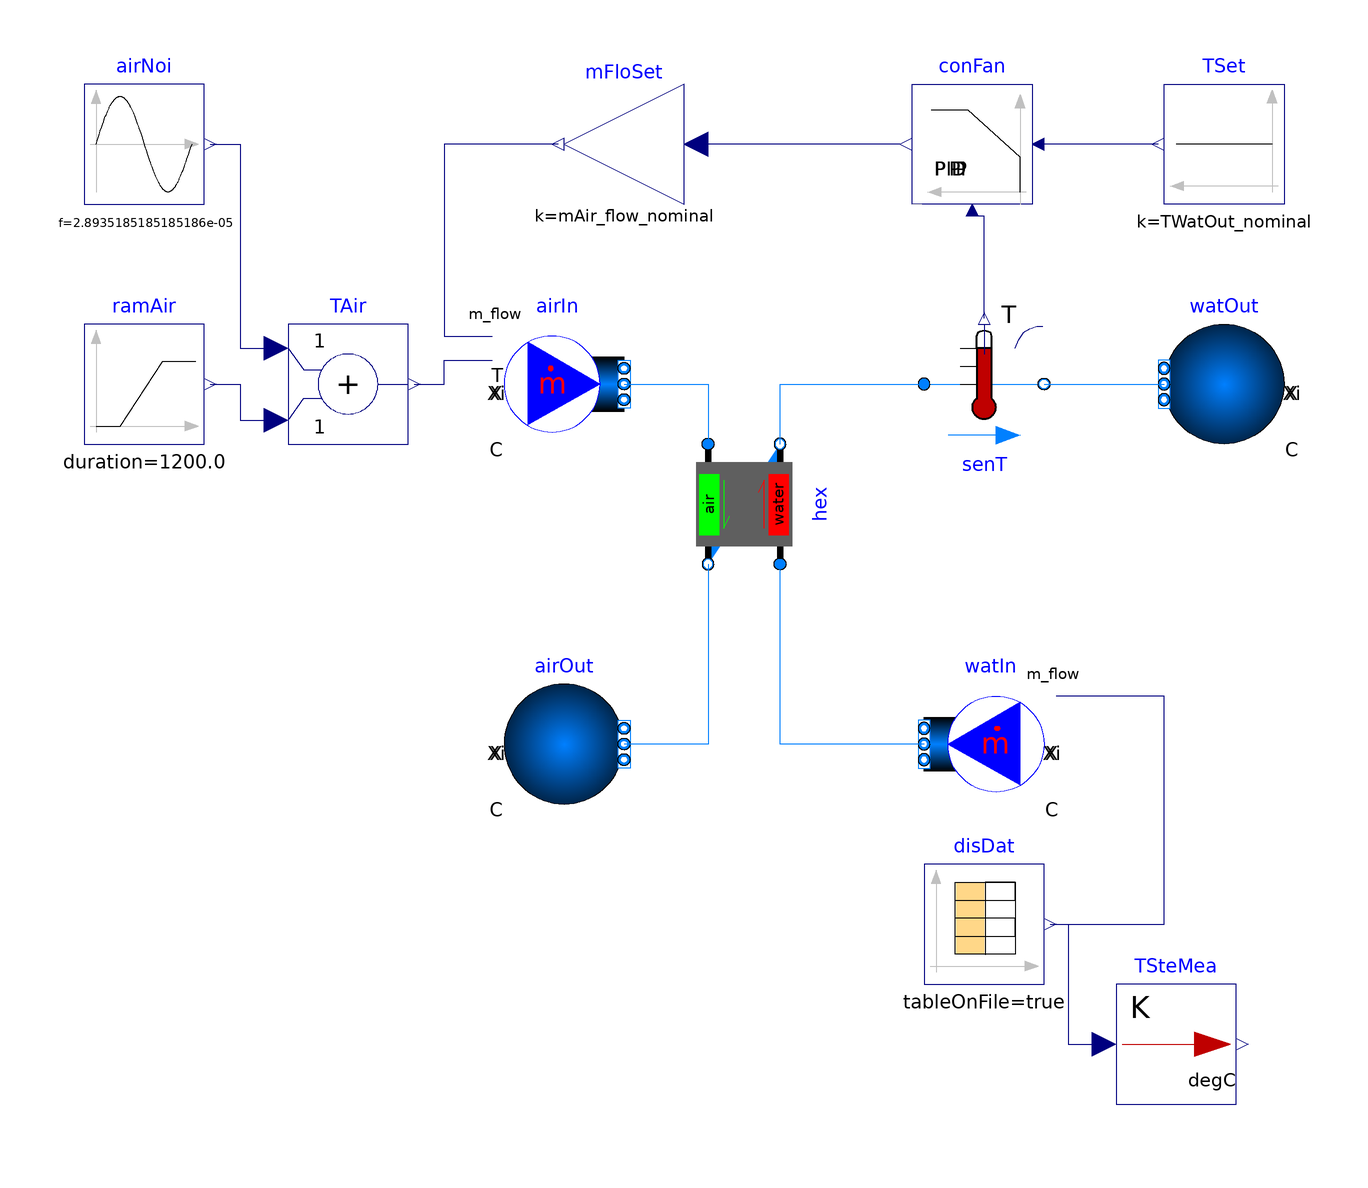

The component connection diagram of the Modelica model below, drawn from its own Placement and Line annotations.

model HeatExchangerAirWaterDistrict
  "Subsystem testing model for the air-to-water heat exchanger with controls and the district data"
  extends Modelica.Icons.Example;
    // Medium declarations
  package MediumWat = Modelica.Media.Water.StandardWater (
          p_default=963197,
          T_default=170+273.15);
  package MediumAir = Buildings.Media.Air;
      // Modelica.Media.Air.ReferenceAir.Air_pT

  parameter Modelica.Units.SI.MassFlowRate mWat_flow_nominal = 1.7;
  parameter Modelica.Units.SI.MassFlowRate mAir_flow_nominal=14.63;
  parameter Modelica.Units.SI.Temperature TAirOut_nominal = 238+273.15;
  parameter Modelica.Units.SI.Temperature TAirIn_nominal = 1000+273.15;
  parameter Modelica.Units.SI.Temperature TWatIn_nominal = 170+273.15;
    parameter Modelica.Units.SI.Temperature TWatOut_nominal =  180+273.15;
  parameter Modelica.Units.SI.AbsolutePressure pAirOut_nominal = 150000;
  parameter Modelica.Units.SI.AbsolutePressure pSte_nominal = 963197;
  parameter Modelica.Units.SI.PressureDifference dp_nominal = 6000;
  parameter Modelica.Units.SI.SpecificHeatCapacityAtConstantPressure cpAir_default=
    MediumAir.specificHeatCapacityCp(
      MediumAir.setState_pTX(
        T=((TAirOut_nominal-TAirIn_nominal)/2+TAirIn_nominal),
        p=pAirOut_nominal))
        "cp default value for air";
  parameter Modelica.Units.SI.HeatFlowRate QAir_flow_nominal=
    mAir_flow_nominal*cpAir_default*(TAirOut_nominal-TAirIn_nominal)
    "Nominal heat flow rate";

  parameter String filNam=
    "modelica://ENA/Resources/data/Examples/SandStorage/Systems/district2018.mos"
    "File name with thermal loads as time series";
  // Block instances
  Buildings.Fluid.Sources.MassFlowSource_T airIn(
    redeclare package Medium = MediumAir,
    use_T_in=true,
    use_m_flow_in=true,
    nPorts=1) "Inlet air volume"
    annotation (Placement(transformation(extent={{-30,20},{-10,40}})));
  Buildings.Fluid.Sources.MassFlowSource_T watIn(
    redeclare package Medium = MediumWat,
    m_flow=mWat_flow_nominal,
    T=TWatIn_nominal,
    use_m_flow_in=true,
    use_T_in=false,
    nPorts=1) "Inlet water volume"
    annotation (Placement(transformation(extent={{60,-40},{40,-20}})));
  Buildings.Fluid.Sources.Boundary_pT watOut(
    redeclare package Medium = MediumWat,
    p=pSte_nominal,
    nPorts=1) "Outlet water volume" annotation (Placement(transformation(extent={{100,20},
            {80,40}},           rotation=0.0)));
  SandStorage.BaseClasses.Boundary_pT_highP airOut(
    redeclare package Medium = MediumAir,
    p=pAirOut_nominal,
    T=TAirOut_nominal,
    nPorts=1) "Outlet air volue"
    annotation (Placement(transformation(extent={{-30,-40},{-10,-20}})));
  Buildings.Fluid.Sensors.TemperatureTwoPort senT(
    redeclare package Medium = MediumWat,
    m_flow_nominal=mWat_flow_nominal) "T sensor"
    annotation (Placement(transformation(extent={{40,20},{60,40}})));
  SandStorage.Equipment.HeatExchanger hex(
    m1_flow_nominal=mWat_flow_nominal,
    m2_flow_nominal=mAir_flow_nominal,
    show_T=true,
    dp1_nominal=dp_nominal,
    dp2_nominal=dp_nominal,
    redeclare package MediumWat = MediumWat,
    redeclare package MediumAir = MediumAir) "Heat exchanger" annotation (
      Placement(transformation(
        extent={{10,-10},{-10,10}},
        rotation=-90,
        origin={10,10})));
  Buildings.Controls.OBC.CDL.Continuous.PID conFan(
    controllerType=Buildings.Controls.OBC.CDL.Types.SimpleController.PI,
    k=0.1,
    Ti=120)
    "Fan control"
    annotation (Placement(transformation(extent={{58,60},{38,80}})));
  Modelica.Blocks.Sources.Constant TSet(k=TWatOut_nominal)
    "Setpoint temperature for discharge steam"
    annotation (Placement(transformation(extent={{100,60},{80,80}})));
  Modelica.Blocks.Math.Gain mFloSet(k=mAir_flow_nominal)
    "Mass flow setpoint for air"
    annotation (Placement(transformation(extent={{0,60},{-20,80}})));
  Modelica.Blocks.Sources.Sine airNoi(
    amplitude=190,
    f=1/34560,
    offset=110,
    startTime=0)    "Air temperature noise"
    annotation (Placement(transformation(extent={{-100,60},{-80,80}})));
  Modelica.Blocks.Sources.Ramp ramAir(
    height=0,
    duration=3600/3,
    offset=TAirIn_nominal,
    startTime=3600/3) "Mass flow rate signal"
    annotation (Placement(transformation(extent={{-100,20},{-80,40}})));
  Modelica.Blocks.Math.Add TAir "Air temperature"
    annotation (Placement(transformation(extent={{-66,20},{-46,40}})));
  Modelica.Blocks.Sources.CombiTimeTable disDat(
    tableOnFile=true,
    tableName="tab1",
    fileName=Modelica.Utilities.Files.loadResource(filNam),
    extrapolation=Modelica.Blocks.Types.Extrapolation.Periodic,
    y(unit={"kg/s","K"}),
    offset={0,0},
    columns={2,3},
    smoothness=Modelica.Blocks.Types.Smoothness.MonotoneContinuousDerivative1)
    "Data reader for steam loads at district level (y[1] is mass flow rate, y[2] is steam supply temperature)"
    annotation (Placement(transformation(extent={{40,-70},{60,-50}})));
  Modelica.Blocks.Math.UnitConversions.To_degC TSteMea
    "Measured steam temperature"
    annotation (Placement(transformation(extent={{72,-90},{92,-70}})));
equation
  connect(airIn.ports[1], hex.port_a2)
    annotation (Line(points={{-10,30},{4,30},{4,20}},     color={0,127,255}));
  connect(hex.port_b2, airOut.ports[1]) annotation (Line(points={{4,3.55271e-15},
          {4,-30},{-10,-30}},   color={0,127,255}));
  connect(hex.port_b1, senT.port_a)
    annotation (Line(points={{16,20},{16,30},{40,30}}, color={0,127,255}));
  connect(senT.port_b, watOut.ports[1])
    annotation (Line(points={{60,30},{80,30}}, color={0,127,255}));
  connect(watIn.ports[1], hex.port_a1)
    annotation (Line(points={{40,-30},{16,-30},{16,0}}, color={0,127,255}));
  connect(senT.T, conFan.u_m)
    annotation (Line(points={{50,41},{50,58},{48,58}},
                                               color={0,0,127}));
  connect(TSet.y, conFan.u_s)
    annotation (Line(points={{79,70},{60,70}}, color={0,0,127}));
  connect(mFloSet.y, airIn.m_flow_in) annotation (Line(points={{-21,70},{-40,70},
          {-40,38},{-32,38}}, color={0,0,127}));
  connect(conFan.y, mFloSet.u)
    annotation (Line(points={{36,70},{2,70}},   color={0,0,127}));
  connect(ramAir.y, TAir.u2) annotation (Line(points={{-79,30},{-74,30},{-74,24},
          {-68,24}}, color={0,0,127}));
  connect(airNoi.y, TAir.u1) annotation (Line(points={{-79,70},{-74,70},{-74,36},
          {-68,36}}, color={0,0,127}));
  connect(TAir.y, airIn.T_in) annotation (Line(points={{-45,30},{-40,30},{-40,
          34},{-32,34}}, color={0,0,127}));
  connect(disDat.y[2],TSteMea. u) annotation (Line(points={{61,-60},{64,-60},{64,
          -80},{70,-80}},      color={0,0,127}));
  connect(disDat.y[1], watIn.m_flow_in) annotation (Line(points={{61,-60},{80,-60},
          {80,-22},{62,-22}}, color={0,0,127}));
    annotation(Icon(coordinateSystem(preserveAspectRatio = false,extent = {{-100.0,-100.0},{100.0,100.0}})),
        experiment(
      StopTime=86400,
      Tolerance=1e-06,
      __Dymola_Algorithm="Radau"),
    __Dymola_Commands(file="modelica://SandStorage/Resources/Scripts/Dymola/Subsystems/HeatExchangerAirWaterDistrict.mos"
        "Simulate and plot"),
    Documentation(revisions="<html>
<ul>
<li>
June 9, 2023, by Kathryn Hinkelman:<br/>
First implementation.
</li>
</ul>
</html>", info="<html>
<p>
Example model for air-water heat exchanger with a data table for the district load profile.
</p>
</html>"));
end HeatExchangerAirWaterDistrict;